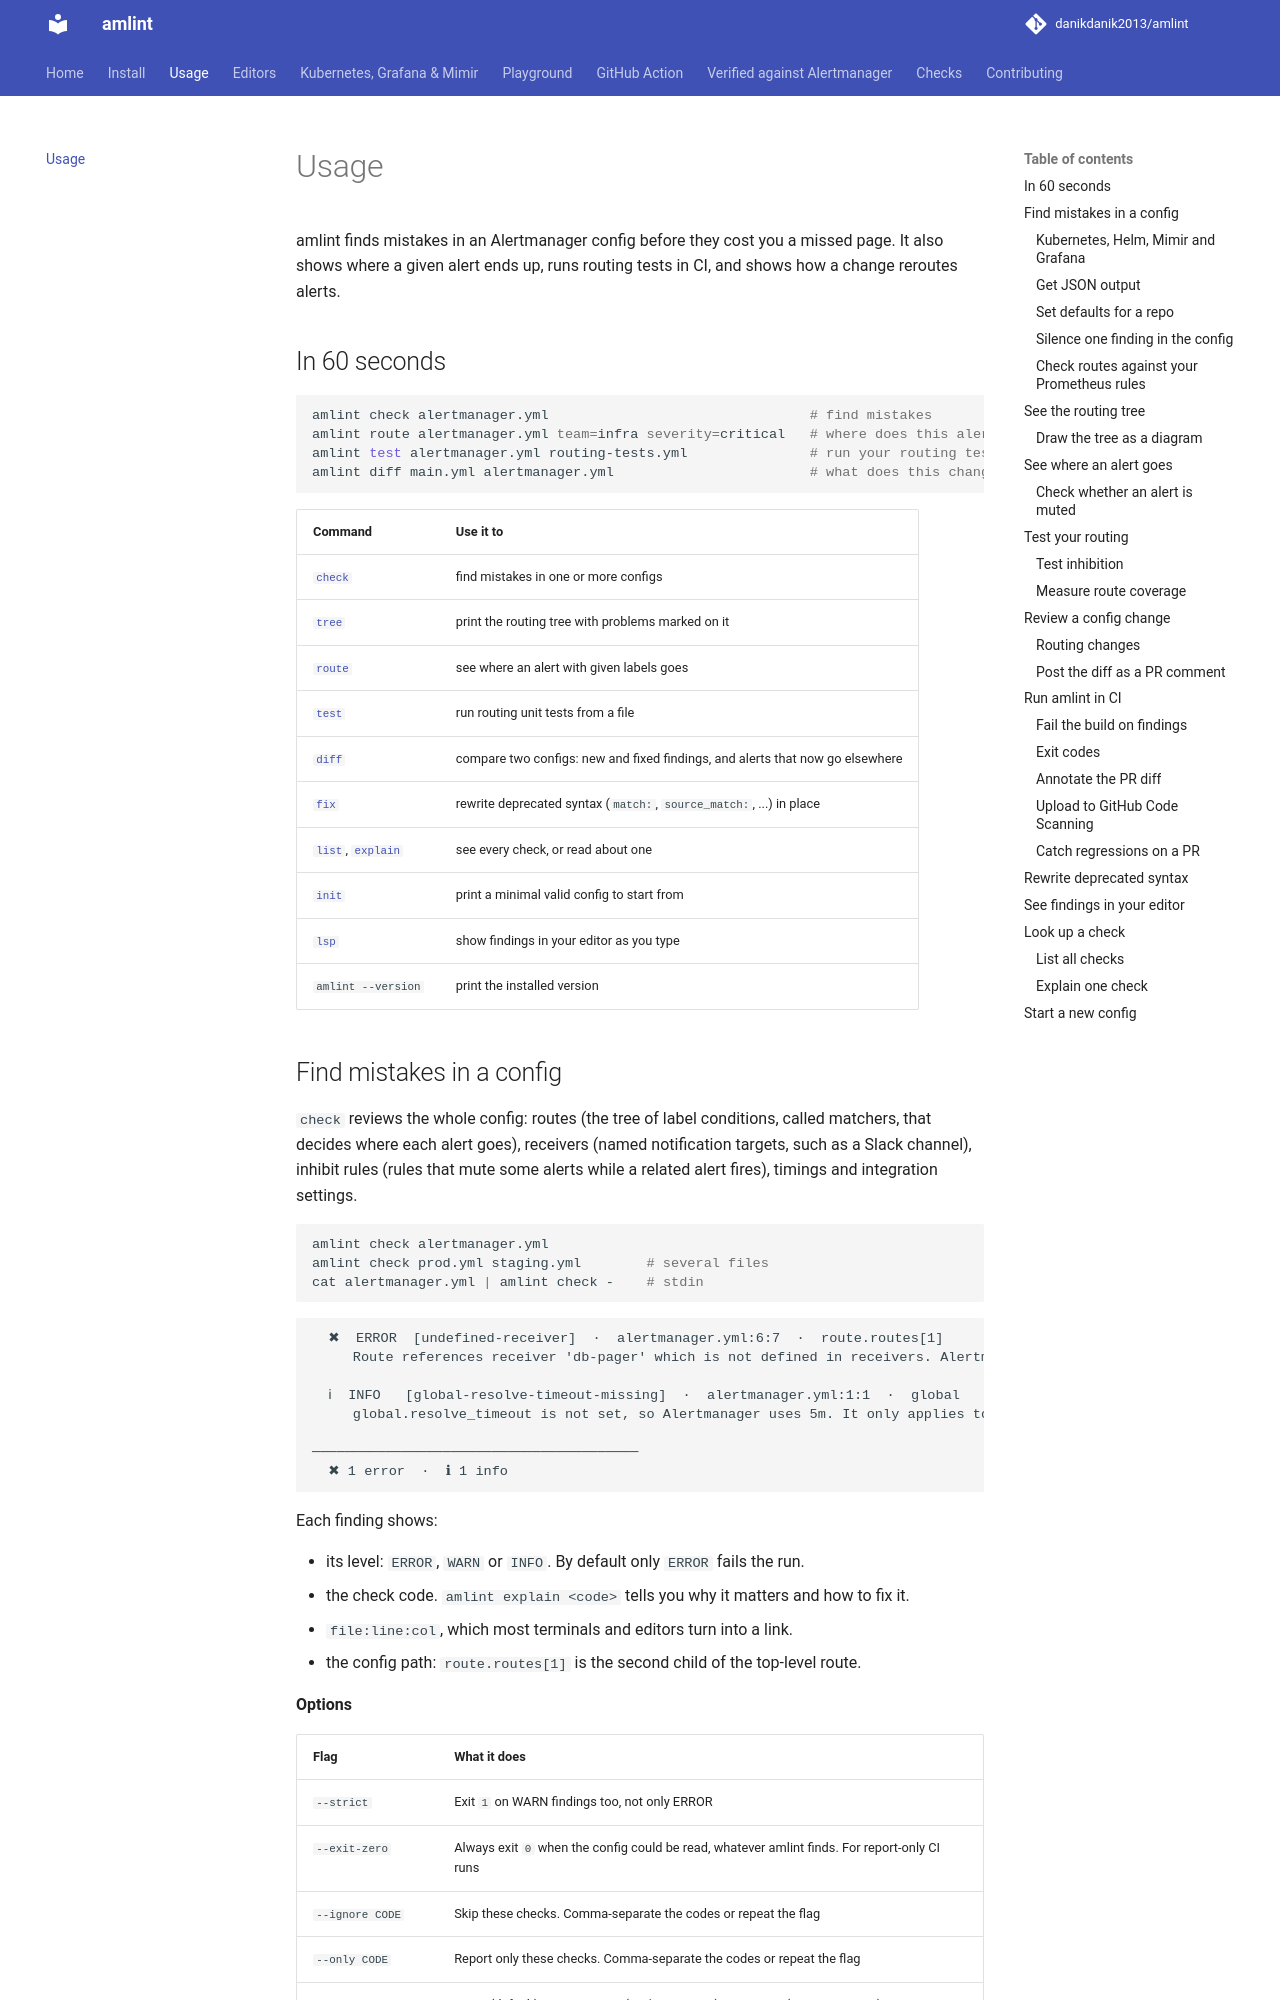

repository: danikdanik2013/amlint · page: usage/index.html · generator: mkdocs

# Usage

amlint finds mistakes in an Alertmanager config before they cost you a missed page. It also
shows where a given alert ends up, runs routing tests in CI, and shows how a change reroutes
alerts.

## In 60 seconds

```bash
amlint check alertmanager.yml                                # find mistakes
amlint route alertmanager.yml team=infra severity=critical   # where does this alert go?
amlint test alertmanager.yml routing-tests.yml               # run your routing tests
amlint diff main.yml alertmanager.yml                        # what does this change break or reroute?
```

| Command | Use it to |
|---------|-----------|
| [`check`](#check) | find mistakes in one or more configs |
| [`tree`](#tree) | print the routing tree with problems marked on it |
| [`route`](#route) | see where an alert with given labels goes |
| [`test`](#test) | run routing unit tests from a file |
| [`diff`](#diff) | compare two configs: new and fixed findings, and alerts that now go elsewhere |
| [`fix`](#fix) | rewrite deprecated syntax (`match:`, `source_match:`, ...) in place |
| [`list`](#list), [`explain`](#explain) | see every check, or read about one |
| [`init`](#init) | print a minimal valid config to start from |
| [`lsp`](#lsp) | show findings in your editor as you type |
| `amlint --version` | print the installed version |
